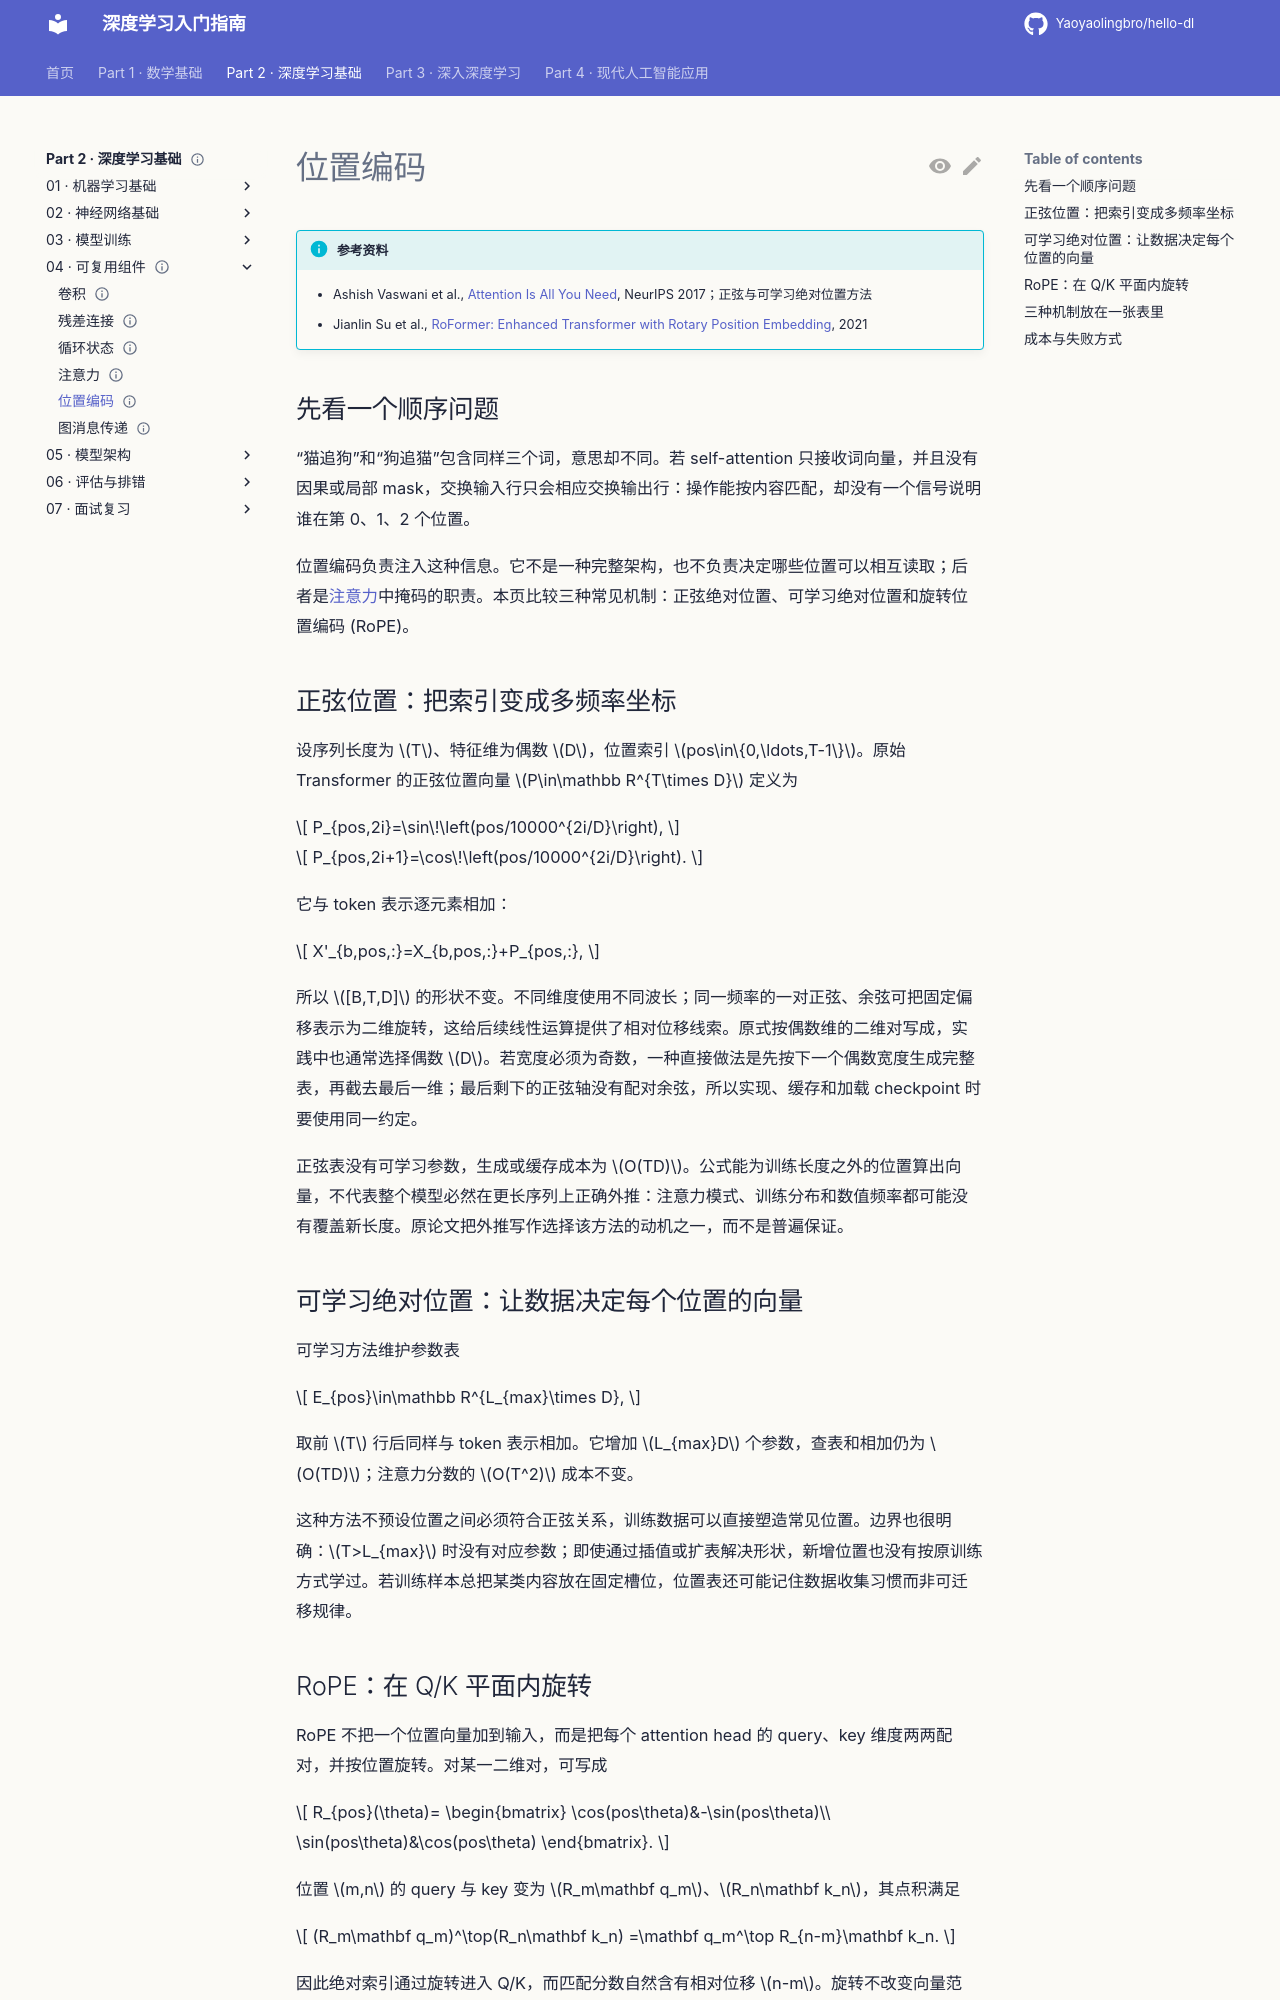

repository: Yaoyaolingbro/hello-dl · page: 02-deep-learning/04-components/positional-encoding/index.html · generator: mkdocs

---
level: intermediate
roles:
  - core
  - interview
prerequisites:
  - 注意力
estimated_time: 35min
status: complete
---

# 位置编码

!!! info "参考资料"
    - Ashish Vaswani et al., [Attention Is All You Need](https://papers.nips.cc/paper/7181-attention-is-all-you-need), NeurIPS 2017；正弦与可学习绝对位置方法
    - Jianlin Su et al., [RoFormer: Enhanced Transformer with Rotary Position Embedding](https://arxiv.org/abs/2104.09864), 2021

## 先看一个顺序问题

“猫追狗”和“狗追猫”包含同样三个词，意思却不同。若 self-attention 只接收词向量，并且没有因果或局部 mask，交换输入行只会相应交换输出行：操作能按内容匹配，却没有一个信号说明谁在第 0、1、2 个位置。

位置编码负责注入这种信息。它不是一种完整架构，也不负责决定哪些位置可以相互读取；后者是[注意力](./attention.md)中掩码的职责。本页比较三种常见机制：正弦绝对位置、可学习绝对位置和旋转位置编码 (RoPE)。

## 正弦位置：把索引变成多频率坐标

设序列长度为 $T$、特征维为偶数 $D$，位置索引 $pos\in\{0,\ldots,T-1\}$。原始 Transformer 的正弦位置向量 $P\in\mathbb R^{T\times D}$ 定义为

$$
P_{pos,2i}=\sin\!\left(pos/10000^{2i/D}\right),
$$

$$
P_{pos,2i+1}=\cos\!\left(pos/10000^{2i/D}\right).
$$

它与 token 表示逐元素相加：

$$
X'_{b,pos,:}=X_{b,pos,:}+P_{pos,:},
$$

所以 $[B,T,D]$ 的形状不变。不同维度使用不同波长；同一频率的一对正弦、余弦可把固定偏移表示为二维旋转，这给后续线性运算提供了相对位移线索。原式按偶数维的二维对写成，实践中也通常选择偶数 $D$。若宽度必须为奇数，一种直接做法是先按下一个偶数宽度生成完整表，再截去最后一维；最后剩下的正弦轴没有配对余弦，所以实现、缓存和加载 checkpoint 时要使用同一约定。

正弦表没有可学习参数，生成或缓存成本为 $O(TD)$。公式能为训练长度之外的位置算出向量，不代表整个模型必然在更长序列上正确外推：注意力模式、训练分布和数值频率都可能没有覆盖新长度。原论文把外推写作选择该方法的动机之一，而不是普遍保证。

## 可学习绝对位置：让数据决定每个位置的向量

可学习方法维护参数表

$$
E_{pos}\in\mathbb R^{L_{max}\times D},
$$

取前 $T$ 行后同样与 token 表示相加。它增加 $L_{max}D$ 个参数，查表和相加仍为 $O(TD)$；注意力分数的 $O(T^2)$ 成本不变。

这种方法不预设位置之间必须符合正弦关系，训练数据可以直接塑造常见位置。边界也很明确：$T>L_{max}$ 时没有对应参数；即使通过插值或扩表解决形状，新增位置也没有按原训练方式学过。若训练样本总把某类内容放在固定槽位，位置表还可能记住数据收集习惯而非可迁移规律。
